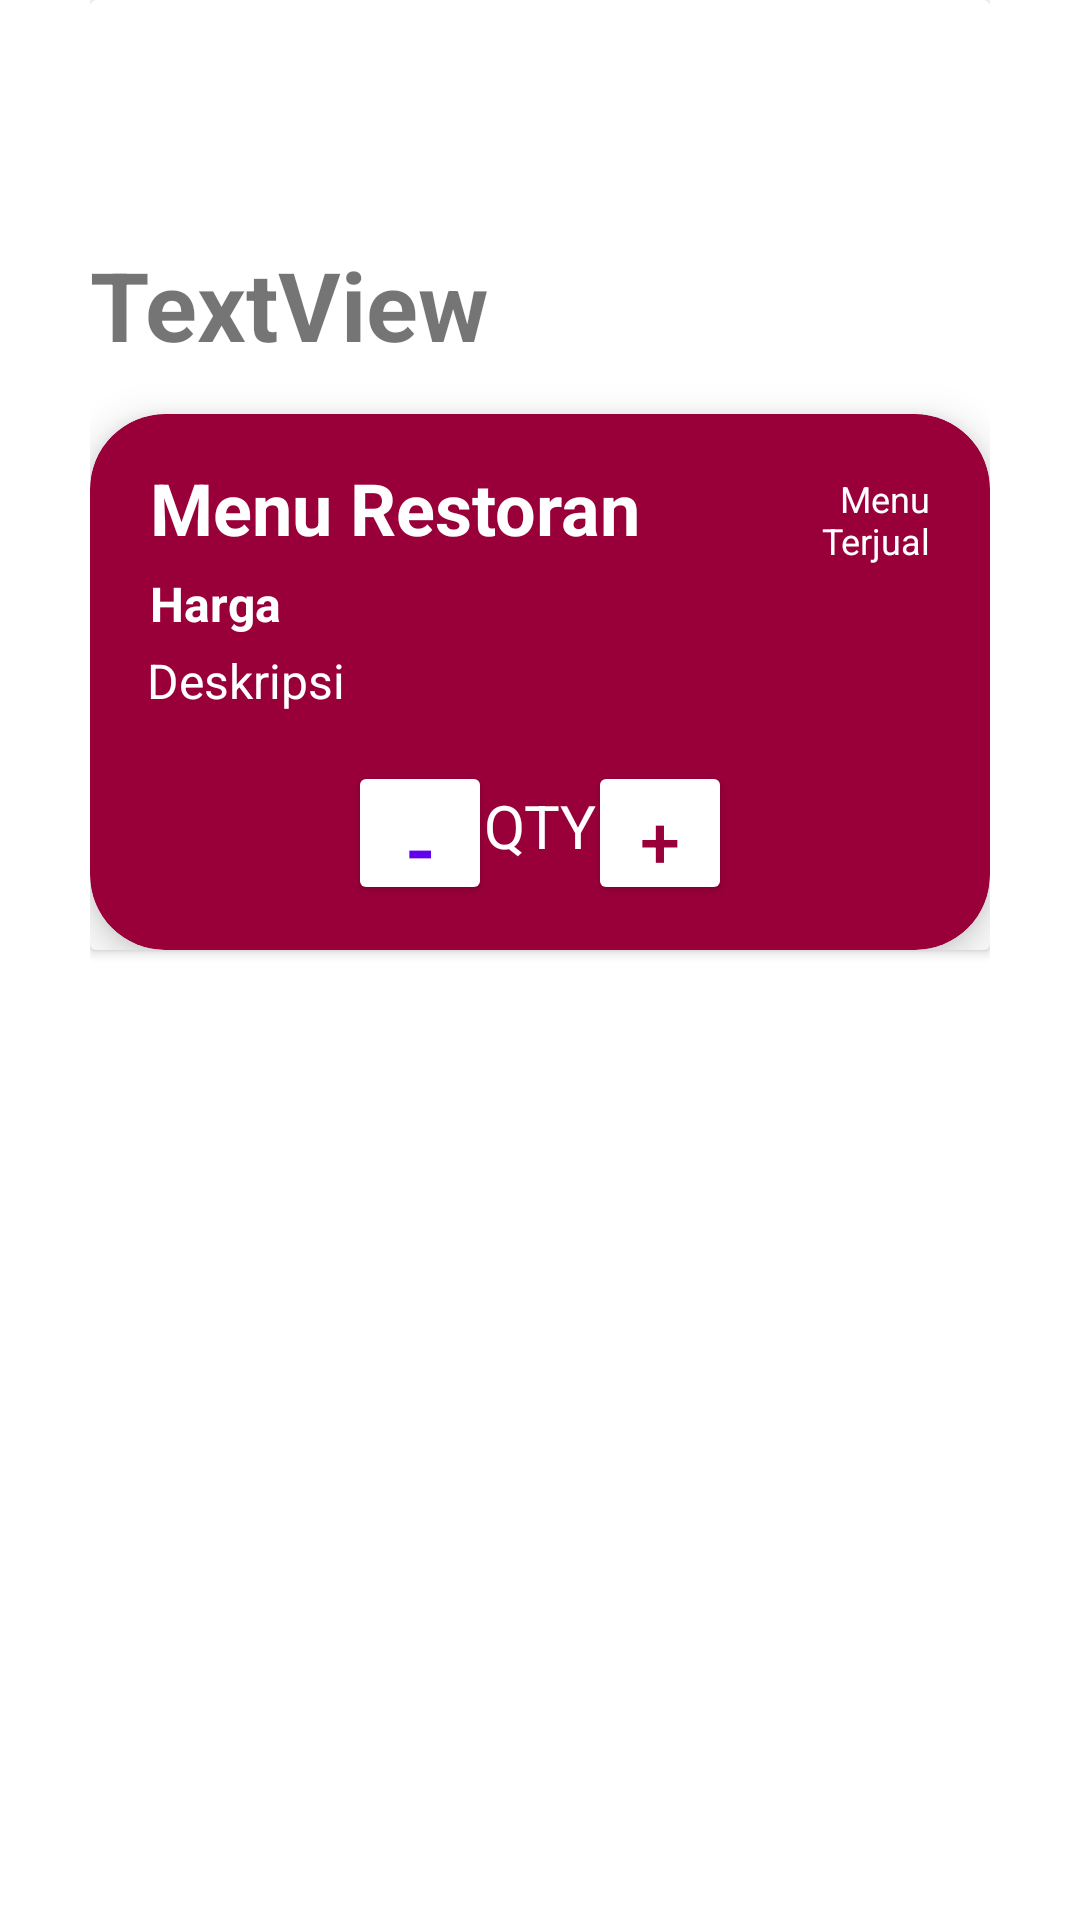

The Android layout XML behind this screen, and the referenced resources:
<!-- AndroidManifest.xml: application theme Theme.Majika -->
<!-- res/layout/recyclerview_cart.xml -->
<?xml version="1.0" encoding="utf-8"?>
<androidx.constraintlayout.widget.ConstraintLayout xmlns:android="http://schemas.android.com/apk/res/android"
    xmlns:app="http://schemas.android.com/apk/res-auto"
    xmlns:tools="http://schemas.android.com/tools"
    android:layout_width="match_parent"
    android:layout_height="wrap_content"
    android:paddingHorizontal="30dp"
    android:layout_marginBottom="10dp">

    <androidx.cardview.widget.CardView
        android:layout_width="match_parent"
        android:layout_height="wrap_content"
        app:layout_constraintEnd_toEndOf="parent"
        app:layout_constraintStart_toStartOf="parent"
        app:layout_constraintTop_toTopOf="parent">

        <androidx.constraintlayout.widget.ConstraintLayout
            android:layout_width="match_parent"
            android:layout_height="match_parent">

            <TextView
                android:id="@+id/typeHeader"
                android:layout_width="match_parent"
                android:layout_height="wrap_content"
                android:layout_marginTop="80dp"
                android:text="TextView"
                android:textSize="32dp"
                android:textStyle="bold"
                app:layout_constraintEnd_toEndOf="parent"
                app:layout_constraintStart_toStartOf="parent"
                app:layout_constraintTop_toTopOf="parent" />

            <androidx.cardview.widget.CardView
                android:id="@+id/typeBody"
                android:layout_width="match_parent"
                android:layout_height="wrap_content"
                android:layout_marginTop="15dp"
                app:cardBackgroundColor="@color/pink"
                app:cardCornerRadius="25dp"
                app:cardElevation="8dp"
                app:contentPadding="15dp"
                app:layout_constraintEnd_toEndOf="parent"
                app:layout_constraintStart_toStartOf="parent"
                app:layout_constraintTop_toBottomOf="@+id/typeHeader">

                <androidx.constraintlayout.widget.ConstraintLayout
                    android:layout_width="match_parent"
                    android:layout_height="match_parent">

                    <TextView
                        android:id="@+id/hargaMenu"
                        android:layout_width="wrap_content"
                        android:layout_height="wrap_content"
                        android:layout_marginStart="5dp"
                        android:layout_marginTop="5dp"
                        android:text="Harga"
                        android:textColor="@android:color/white"
                        android:textSize="16dp"
                        android:textStyle="bold"
                        app:layout_constraintStart_toStartOf="parent"
                        app:layout_constraintTop_toBottomOf="@+id/menuRestoran" />

                    <TextView
                        android:id="@+id/menuRestoran"
                        android:layout_width="250dp"
                        android:layout_height="wrap_content"
                        android:layout_marginStart="5dp"
                        android:text="Menu Restoran"
                        android:textColor="@android:color/white"
                        android:textSize="24dp"
                        android:textStyle="bold"
                        app:layout_constraintStart_toStartOf="parent"
                        app:layout_constraintTop_toTopOf="parent" />

                    <TextView
                        android:id="@+id/deskripsiMenu"
                        android:layout_width="310dp"
                        android:layout_height="wrap_content"
                        android:layout_marginStart="4dp"
                        android:layout_marginTop="4dp"
                        android:maxLines="2"
                        android:text="Deskripsi"
                        android:textColor="@android:color/white"
                        android:textSize="16dp"
                        app:layout_constraintStart_toStartOf="parent"
                        app:layout_constraintTop_toBottomOf="@+id/hargaMenu" />

                    <TextView
                        android:id="@+id/terjualMenu"
                        android:layout_width="50dp"
                        android:layout_height="wrap_content"
                        android:layout_marginTop="5dp"
                        android:layout_marginEnd="5dp"
                        android:text="Menu Terjual"
                        android:textAlignment="textEnd"
                        android:textColor="@android:color/white"
                        android:textSize="12sp"
                        app:layout_constraintEnd_toEndOf="parent"
                        app:layout_constraintTop_toTopOf="parent" />

                    <Button
                        android:id="@+id/add"
                        android:layout_width="48dp"
                        android:layout_height="48dp"
                        android:layout_below="@+id/quantity"
                        android:layout_marginTop="16dp"
                        android:layout_marginEnd="71dp"
                        android:backgroundTint="@color/white"
                        android:text="+"
                        android:textAlignment="center"
                        android:textColor="@color/pink"
                        android:textSize="24sp"
                        app:layout_constraintEnd_toEndOf="parent"
                        app:layout_constraintTop_toBottomOf="@+id/deskripsiMenu" />

                    <TextView
                        android:id="@+id/quantity"
                        android:layout_width="wrap_content"
                        android:layout_height="wrap_content"
                        android:layout_marginStart="12dp"
                        android:layout_marginTop="24dp"
                        android:layout_marginEnd="12dp"
                        android:text="QTY"
                        android:textColor="@android:color/white"
                        android:textSize="20sp"
                        app:layout_constraintEnd_toStartOf="@+id/add"
                        app:layout_constraintStart_toEndOf="@+id/sub"
                        app:layout_constraintTop_toBottomOf="@+id/deskripsiMenu" />

                    <Button
                        android:id="@+id/sub"
                        android:layout_width="48dp"
                        android:layout_height="48dp"
                        android:layout_below="@+id/quantity"
                        android:layout_marginStart="71dp"
                        android:layout_marginTop="16dp"
                        android:backgroundTint="@color/white"
                        android:text="-"
                        android:textAlignment="center"
                        android:textColor="@color/purple_500"
                        android:textSize="28sp"
                        app:layout_constraintStart_toStartOf="parent"
                        app:layout_constraintTop_toBottomOf="@+id/deskripsiMenu" />

                </androidx.constraintlayout.widget.ConstraintLayout>
            </androidx.cardview.widget.CardView>
        </androidx.constraintlayout.widget.ConstraintLayout>

    </androidx.cardview.widget.CardView>

</androidx.constraintlayout.widget.ConstraintLayout>
<!-- resources referenced by this layout -->
<resources>
  <color name="pink">#99003a</color>
  <color name="purple_500">#FF6200EE</color>
  <color name="white">#FFFFFFFF</color>
  <style name="Theme.Majika" parent="Theme.MaterialComponents.DayNight.NoActionBar">
          
          <item name="colorPrimary">@color/pink</item>
          <item name="colorPrimaryVariant">@color/pink</item>
          <item name="colorOnPrimary">@color/white</item>
          
          <item name="colorSecondary">@color/teal_200</item>
          <item name="colorSecondaryVariant">@color/teal_700</item>
          <item name="colorOnSecondary">@color/black</item>
          
          <item name="android:statusBarColor">?attr/colorPrimaryVariant</item>
          
      </style>
  <color name="teal_200">#FF03DAC5</color>
  <color name="teal_700">#FF018786</color>
  <color name="black">#FF000000</color>
</resources>
